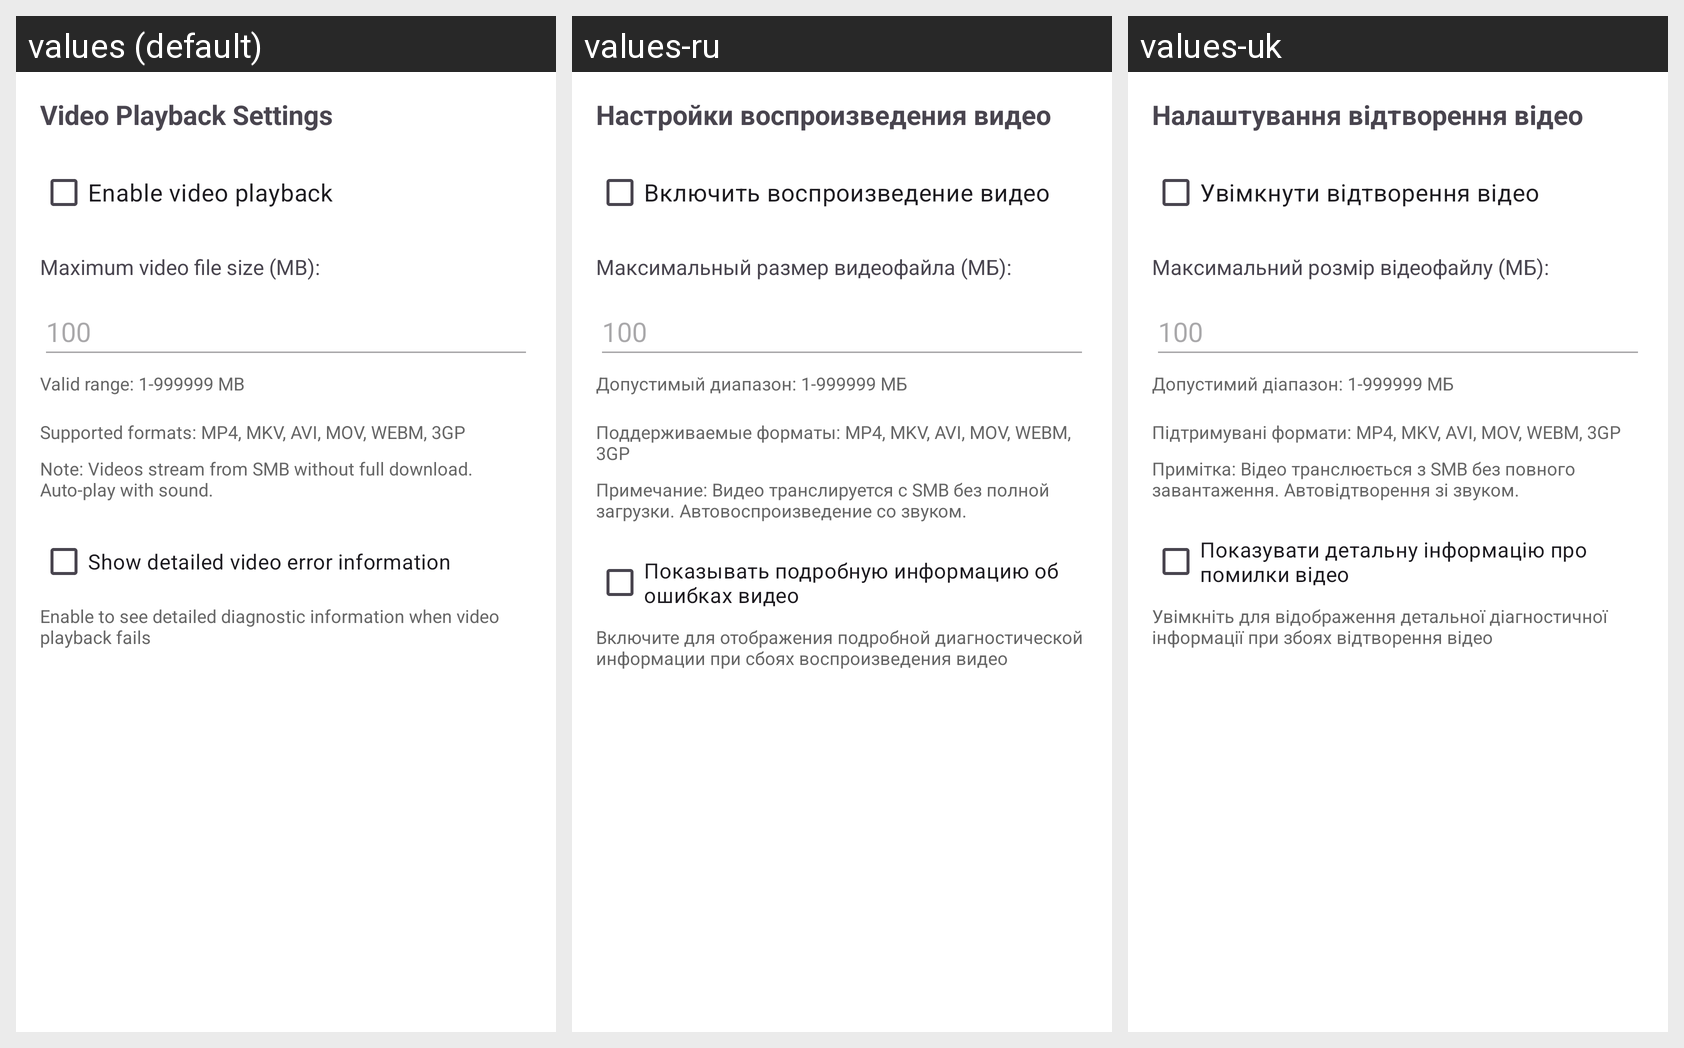

The Android screen above is rendered under several locales of the same app. Produce the string resources it draws, with the default and per-locale values.
Android screen res/layout/fragment_video_settings.xml rendered under 3 locales, left to right: values (default), values-ru, values-uk. Device: Nexus 5 (rendered at 1080×1920; each locale shown at half size, 540×960, under a caption strip naming it); theme Theme.FastMediaSorter.
Strings drawn on this screen, with the default value and each locale's value (text and hints the layout hard-codes, and strings that could not be matched under every locale, appear in the picture but are not listed):

video_playback_settings
  values: Video Playback Settings
  values-ru: Настройки воспроизведения видео
  values-uk: Налаштування відтворення відео

enable_video_playback
  values: Enable video playback
  values-ru: Включить воспроизведение видео
  values-uk: Увімкнути відтворення відео

max_video_file_size
  values: Maximum video file size (MB):
  values-ru: Максимальный размер видеофайла (МБ):
  values-uk: Максимальний розмір відеофайлу (МБ):

valid_range_mb
  values: Valid range: 1-999999 MB
  values-ru: Допустимый диапазон: 1-999999 МБ
  values-uk: Допустимий діапазон: 1-999999 МБ

supported_formats
  values: Supported formats: MP4, MKV, AVI, MOV, WEBM, 3GP
  values-ru: Поддерживаемые форматы: MP4, MKV, AVI, MOV, WEBM, 3GP
  values-uk: Підтримувані формати: MP4, MKV, AVI, MOV, WEBM, 3GP

video_streaming_note
  values: Note: Videos stream from SMB without full download. Auto-play with sound.
  values-ru: Примечание: Видео транслируется с SMB без полной загрузки. Автовоспроизведение со звуком.
  values-uk: Примітка: Відео транслюється з SMB без повного завантаження. Автовідтворення зі звуком.

show_detailed_video_errors
  values: Show detailed video error information
  values-ru: Показывать подробную информацию об ошибках видео
  values-uk: Показувати детальну інформацію про помилки відео

detailed_errors_description
  values: Enable to see detailed diagnostic information when video playback fails
  values-ru: Включите для отображения подробной диагностической информации при сбоях воспроизведения видео
  values-uk: Увімкніть для відображення детальної діагностичної інформації при збоях відтворення відео
